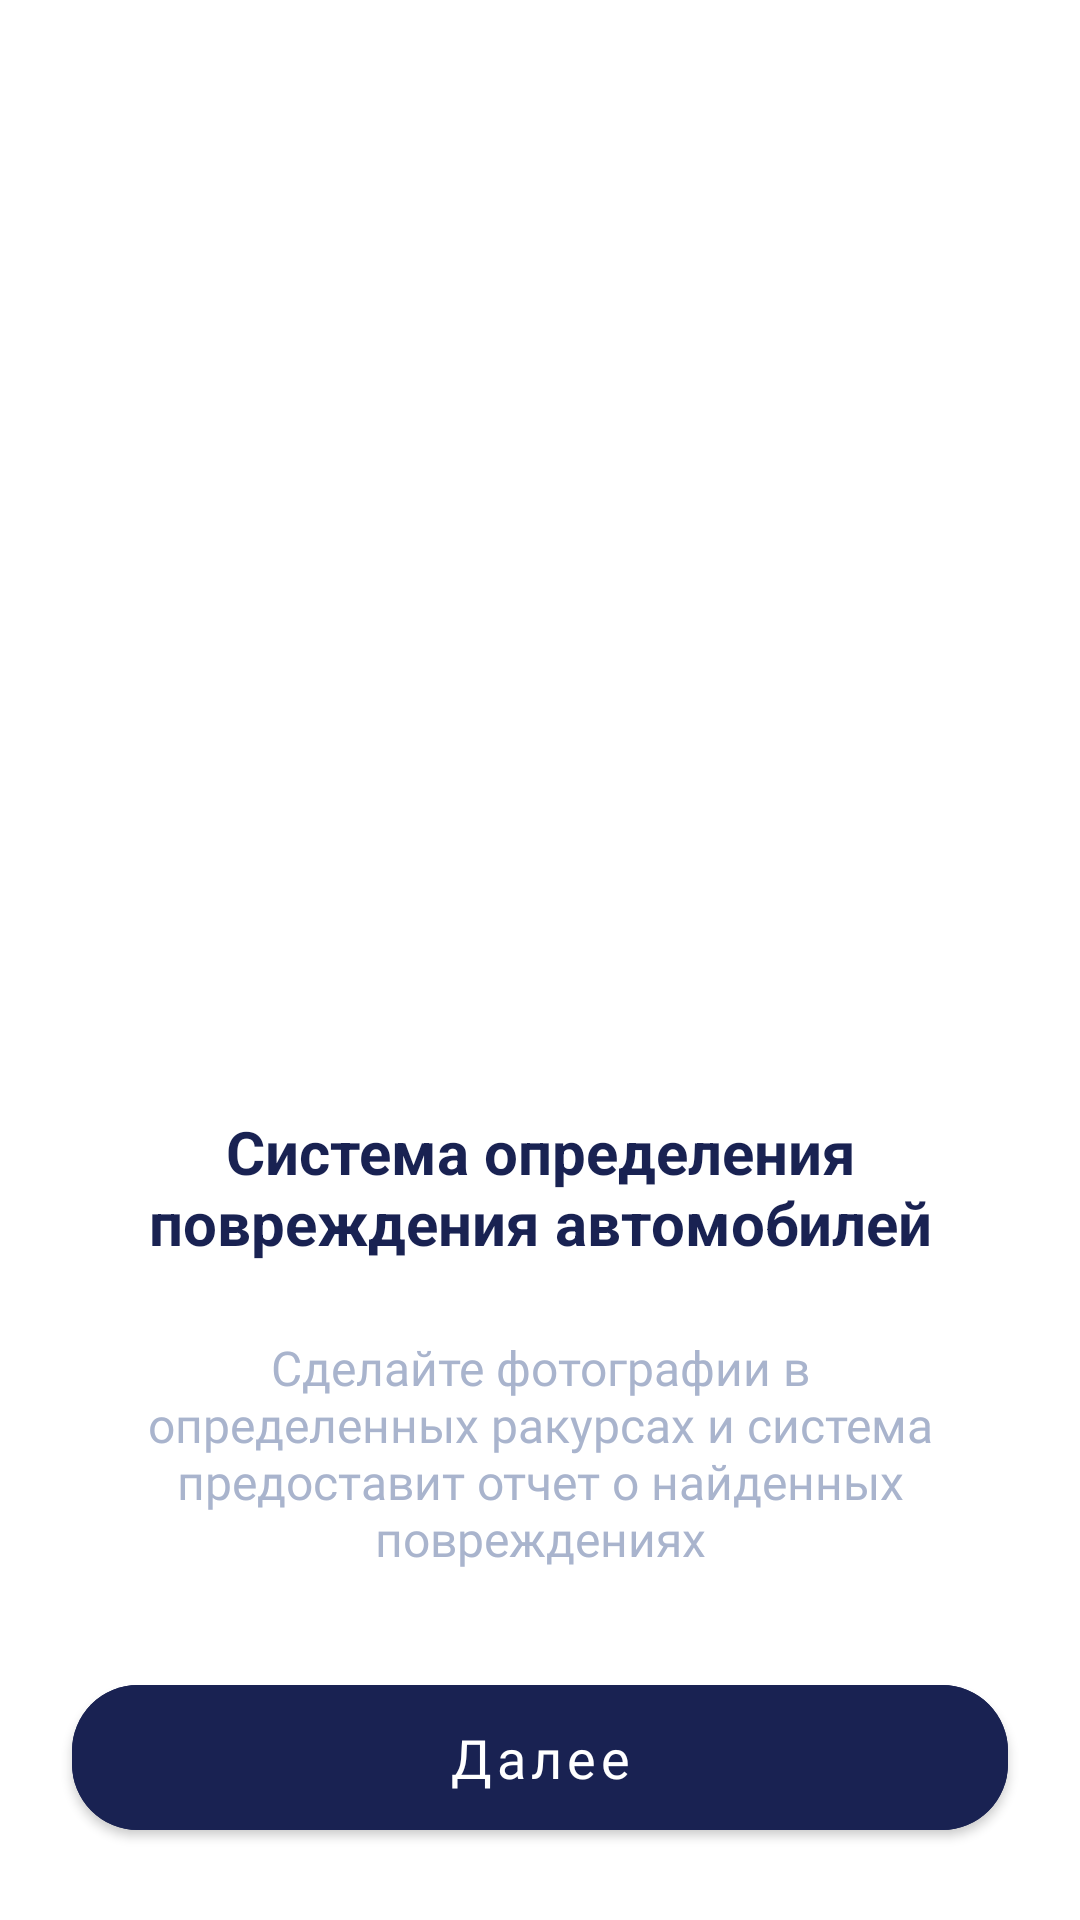

Here is an Android app screen rendered from its layout file. Give the layout XML and the strings, colors and styles it references.
<!-- AndroidManifest.xml: fallback theme Theme.MaterialComponents.DayNight.NoActionBar -->
<!-- res/layout/fragment_start_report.xml -->
<?xml version="1.0" encoding="utf-8"?>
<androidx.constraintlayout.widget.ConstraintLayout xmlns:android="http://schemas.android.com/apk/res/android"
    xmlns:app="http://schemas.android.com/apk/res-auto"
    xmlns:tools="http://schemas.android.com/tools"
    android:layout_width="match_parent"
    android:background="@color/white"
    android:layout_height="match_parent"
    tools:context=".main.StartReportFragment">


    <ImageView
        android:id="@+id/ib_back"
        android:layout_width="wrap_content"
        android:layout_height="wrap_content"
        android:layout_marginStart="16dp"
        android:layout_marginTop="16dp"
        android:contentDescription="@string/button_back"
        android:src="@drawable/arrow_back"
        app:layout_constraintStart_toStartOf="parent"
        app:layout_constraintTop_toTopOf="parent" />

    <ImageView
        android:id="@+id/iv_enter_photo"
        android:layout_width="wrap_content"
        android:layout_height="wrap_content"
        android:contentDescription="@string/welcome_picture"
        android:foregroundGravity="left"
        android:src="@drawable/welcome_picture"
        app:layout_constraintBottom_toTopOf="@+id/tv_description_top"
        app:layout_constraintEnd_toEndOf="parent"
        app:layout_constraintStart_toStartOf="parent"
        app:layout_constraintTop_toTopOf="parent" />

    <TextView
        android:id="@+id/tv_description_top"
        android:layout_width="0dp"
        android:layout_height="wrap_content"
        android:layout_marginHorizontal="-10dp"
        android:layout_marginBottom="24dp"
        android:gravity="center"
        android:text="@string/tv_description_top"
        android:textColor="@color/main"
        android:textSize="20sp"
        android:textStyle="bold"
        app:layout_constraintBottom_toTopOf="@+id/tv_description_bottom"
        app:layout_constraintEnd_toEndOf="@+id/tv_description_bottom"
        app:layout_constraintStart_toStartOf="@+id/tv_description_bottom" />

    <TextView
        android:id="@+id/tv_description_bottom"
        android:layout_width="0dp"
        android:layout_height="wrap_content"
        android:layout_marginStart="12dp"
        android:layout_marginEnd="12dp"
        android:layout_marginBottom="32dp"
        android:fontFamily="@font/mulish"
        android:gravity="center"
        android:text="@string/tv_description_bottom"
        android:textColor="@color/text"
        android:textSize="16sp"
        app:layout_constraintBottom_toTopOf="@+id/btn_welcome"
        app:layout_constraintEnd_toEndOf="@+id/btn_welcome"
        app:layout_constraintStart_toStartOf="@+id/btn_welcome" />


    <com.google.android.material.button.MaterialButton
        android:id="@+id/btn_welcome"
        android:layout_width="0dp"
        android:layout_height="wrap_content"
        android:layout_marginHorizontal="24dp"
        android:layout_marginBottom="24dp"
        android:backgroundTint="@color/main"
        android:fontFamily="@font/mulish"
        android:paddingVertical="12dp"
        android:text="@string/next"
        android:textAllCaps="false"
        android:textSize="18sp"
        app:cornerRadius="22dp"
        app:layout_constraintBottom_toBottomOf="parent"
        app:layout_constraintEnd_toEndOf="parent"
        app:layout_constraintStart_toStartOf="parent" />


</androidx.constraintlayout.widget.ConstraintLayout>
<!-- resources referenced by this layout -->
<resources>
  <color name="main">#FF192252</color>
  <color name="text">#A9B4CD</color>
  <color name="white">#FFFFFFFF</color>
  <string name="button_back">button back</string>
  <string name="next">Далее</string>
  <string name="tv_description_bottom">Сделайте фотографии в определенных ракурсах и система предоставит отчет о найденных повреждениях</string>
  <string name="tv_description_top">Система определения повреждения автомобилей</string>
  <string name="welcome_picture">welcome picture</string>
</resources>
